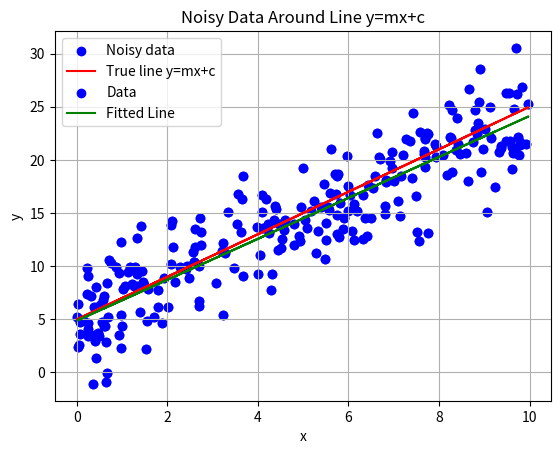

Python code for this plot:
import numpy as np
import matplotlib.pyplot as plt

# Parameters for the line
m = 2         # Slope
c = 5      # Intercept
n_points =250# Number of data points
noise_std = 3
  # Standard deviation of noise
xvalues=list
# Generate x values (uniformly spaced or random)
x = np.random.uniform(0, 10, n_points)  # or use np.random.uniform(0, 10, n_points)

# Generate y values with noise
noise = np.random.normal(0, noise_std, n_points)
y = m * x + c + noise

# Plotting the points
plt.scatter(x, y, color='blue', label='Noisy data')
plt.plot(x, m*x + c, color='red', label='True line y=mx+c')
plt.xlabel("x")
plt.ylabel("y")
plt.title("Noisy Data Around Line y=mx+c")
plt.legend()
plt.grid(True)
plt.show()

mul=x*y
xsq=x*x
m1=0
c1=0
learnrate=0.02799
for i in range(n_points):
  mn=m1+learnrate*(2/n_points)*(np.sum(mul)-m1*np.sum(xsq)-c1*np.sum(x))
  cn=c1+learnrate*(2/n_points)*(np.sum(y)-m1*np.sum(x)-c1*n_points)
  m1=mn
  c1=cn
print(m1)
print(c1)



plt.scatter(x, y, color='blue', label='Data')
plt.plot(x, m1*x + c1, color='green', label='Fitted Line')
plt.legend()
plt.grid(True)
plt.show()
